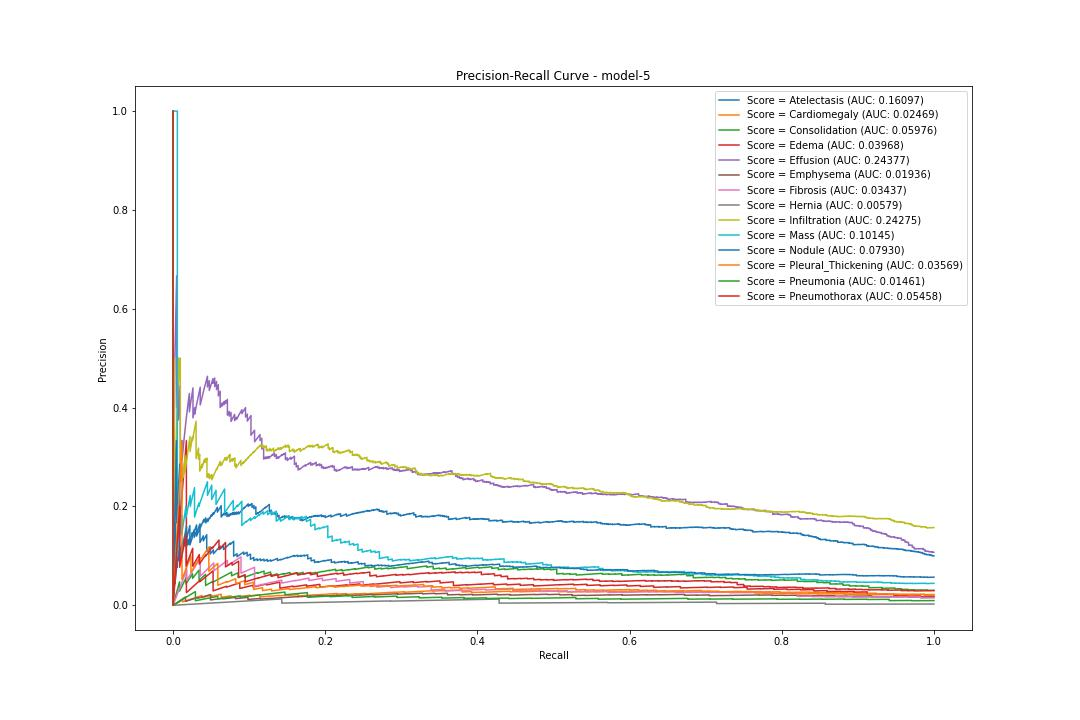

The data file committed next to this chart (first rows):
pr, rc, threshold
Atelectasis, 0.1001, 1.0, 0.01035
Atelectasis, 0.09982, 0.9975, 0.01037
Atelectasis, 0.09985, 0.9975, 0.0105
Atelectasis, 0.09987, 0.9975, 0.01066
Atelectasis, 0.0999, 0.9975, 0.01078
Atelectasis, 0.09992, 0.9975, 0.01084
Atelectasis, 0.09995, 0.9975, 0.01088
Atelectasis, 0.09997, 0.9975, 0.01094
Atelectasis, 0.1, 0.9975, 0.01099
Atelectasis, 0.1, 0.9975, 0.01104
Atelectasis, 0.1001, 0.9975, 0.01107
Atelectasis, 0.1001, 0.9975, 0.01108
Atelectasis, 0.1001, 0.9975, 0.01112
Atelectasis, 0.1001, 0.9975, 0.01113
Atelectasis, 0.1002, 0.9975, 0.01129
Atelectasis, 0.1002, 0.9975, 0.01132
Atelectasis, 0.1002, 0.9975, 0.01138
Atelectasis, 0.1002, 0.9975, 0.01138
Atelectasis, 0.1003, 0.9975, 0.01151
Atelectasis, 0.1003, 0.9975, 0.01152
Atelectasis, 0.1003, 0.9975, 0.01167
Atelectasis, 0.1003, 0.9975, 0.01167
Atelectasis, 0.1004, 0.9975, 0.01189
Atelectasis, 0.1004, 0.9975, 0.01198
Atelectasis, 0.1004, 0.9975, 0.01202
Atelectasis, 0.1004, 0.9975, 0.01204
Atelectasis, 0.1005, 0.9975, 0.01204
Atelectasis, 0.1005, 0.9975, 0.01207
Atelectasis, 0.1005, 0.9975, 0.0122
Atelectasis, 0.1005, 0.9975, 0.01221
Atelectasis, 0.1006, 0.9975, 0.01221
Atelectasis, 0.1006, 0.9975, 0.01222
Atelectasis, 0.1006, 0.9975, 0.0123
Atelectasis, 0.1006, 0.9975, 0.01232
Atelectasis, 0.1007, 0.9975, 0.01255
Atelectasis, 0.1007, 0.9975, 0.01257
Atelectasis, 0.1007, 0.9975, 0.0126
Atelectasis, 0.1007, 0.9975, 0.01268
Atelectasis, 0.1008, 0.9975, 0.01294
Atelectasis, 0.1008, 0.9975, 0.01308
Atelectasis, 0.1008, 0.9975, 0.01318
Atelectasis, 0.1008, 0.9975, 0.01336
Atelectasis, 0.1009, 0.9975, 0.01338
Atelectasis, 0.1009, 0.9975, 0.0134
Atelectasis, 0.1009, 0.9975, 0.01344
Atelectasis, 0.1009, 0.9975, 0.01356
Atelectasis, 0.101, 0.9975, 0.01371
Atelectasis, 0.101, 0.9975, 0.01377
Atelectasis, 0.101, 0.9975, 0.01381
Atelectasis, 0.1011, 0.9975, 0.01387
Atelectasis, 0.1011, 0.9975, 0.01401
Atelectasis, 0.1011, 0.9975, 0.01408
Atelectasis, 0.1011, 0.9975, 0.01408
Atelectasis, 0.1012, 0.9975, 0.01415
Atelectasis, 0.1012, 0.9975, 0.01415
Atelectasis, 0.1012, 0.9975, 0.01416
Atelectasis, 0.1012, 0.9975, 0.01417
Atelectasis, 0.1013, 0.9975, 0.01426
Atelectasis, 0.1013, 0.9975, 0.01426
Atelectasis, 0.1013, 0.9975, 0.01426
... 52,408 more rows
